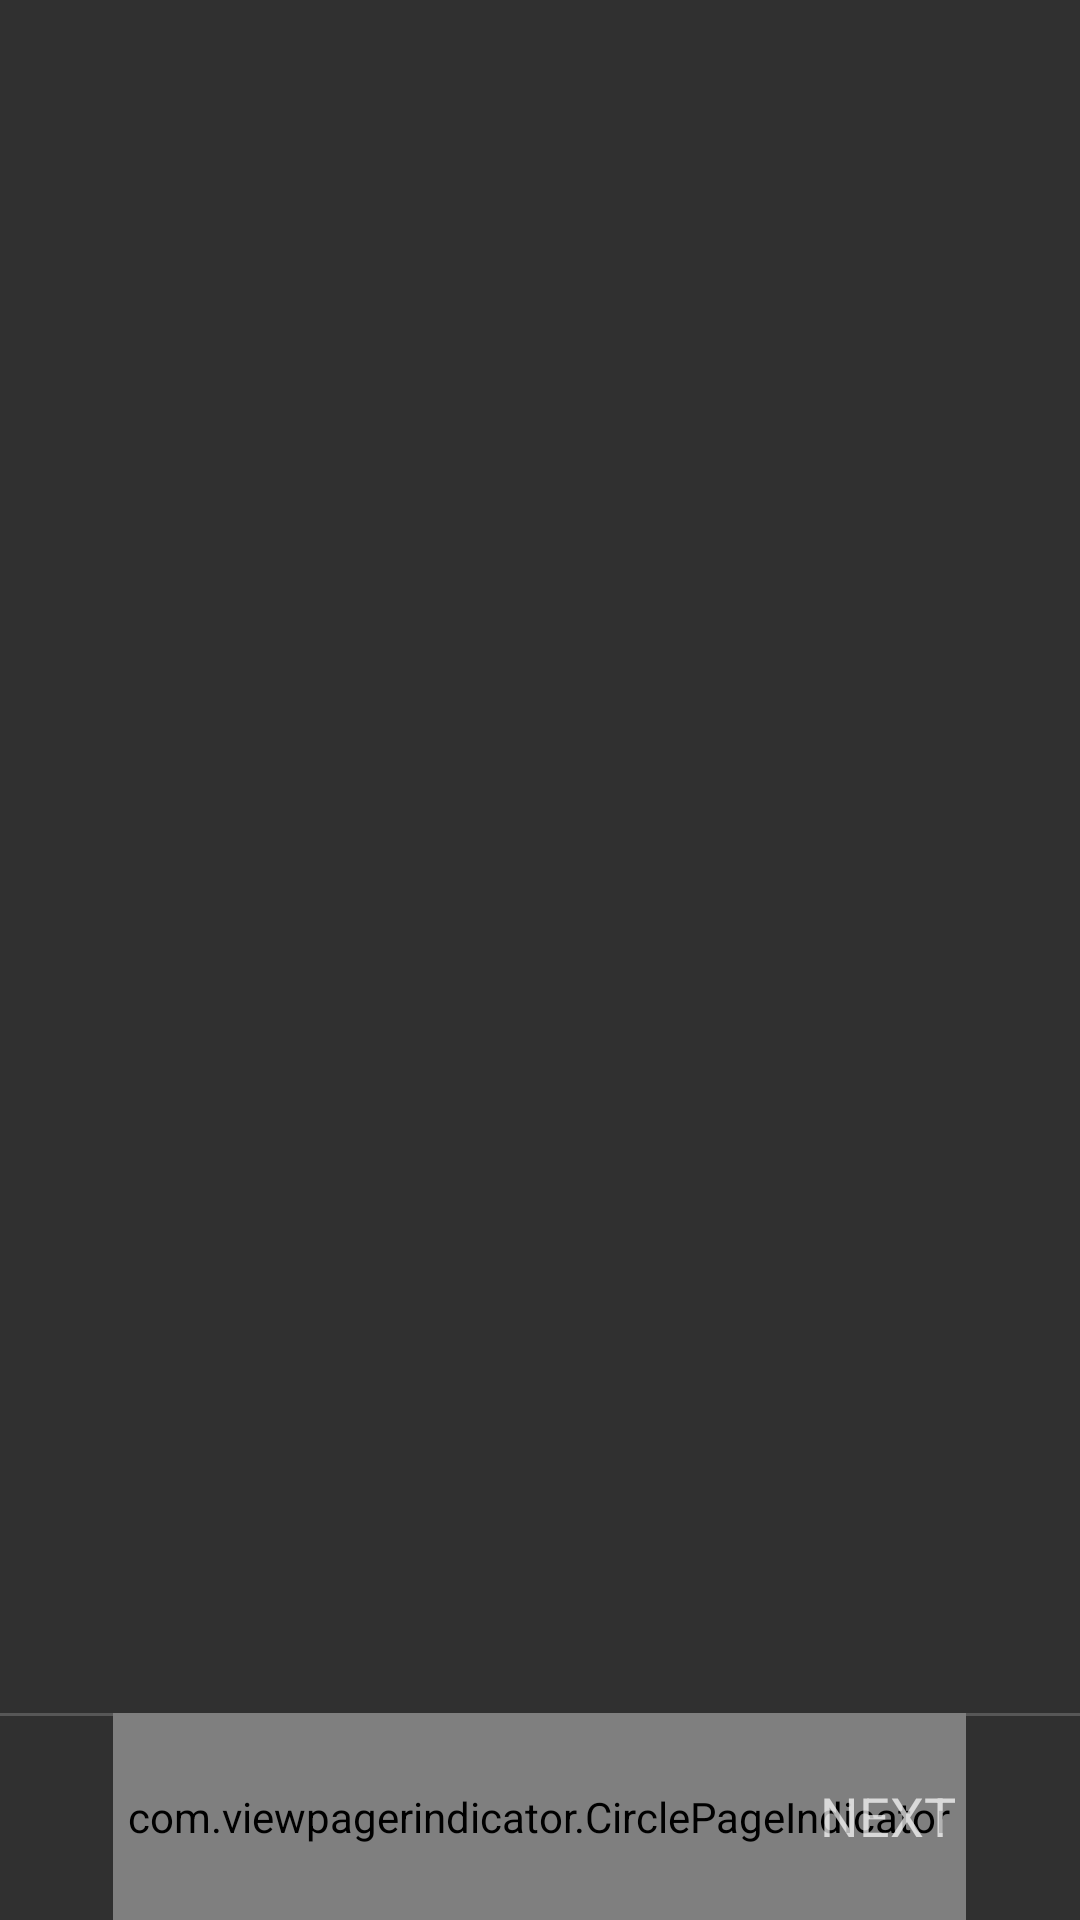

Reconstruct the res/layout file that produces this screen, plus the resources it refers to.
<!-- AndroidManifest.xml: application theme AppTheme -->
<!-- res/layout/activity_tutorial.xml -->
<RelativeLayout
    xmlns:android="http://schemas.android.com/apk/res/android"
    android:id="@+id/tutorial_layout"
    android:layout_width="match_parent"
    android:layout_height="match_parent" >

    <android.support.v4.view.ViewPager
        android:id="@+id/tutorial_pager"
        android:layout_width="match_parent"
        android:layout_height="match_parent" />

    <View
        android:layout_width="fill_parent"
        android:layout_height="1dp"
        android:background="#33f5f5f5"
        android:layout_alignTop="@+id/footer"/>

    <RelativeLayout
        xmlns:app="http://schemas.android.com/apk/res-auto"
        android:id="@+id/footer"
        android:layout_width="match_parent"
        android:layout_height="wrap_content"
        android:layout_alignParentBottom="true">

        <com.viewpagerindicator.CirclePageIndicator
            android:id="@+id/tutorial_pager_indicator"
            android:paddingTop="25dp"
            android:paddingBottom="25dp"
            android:paddingLeft="5dp"
            android:paddingRight="5dp"
            android:layout_width="wrap_content"
            android:layout_height="wrap_content"
            android:layout_centerHorizontal="true"
            app:radius="5dp"
            app:fillColor="#88eeeeee"
            app:pageColor="#88616161"
            app:strokeWidth="0dp"
            />

        <Button style="?android:textAppearanceMedium"
            android:id="@+id/next_button"
            android:layout_width="wrap_content"
            android:layout_height="wrap_content"
            android:layout_alignParentRight="true"
            android:layout_marginRight="20dp"
            android:layout_centerVertical="true"
            android:background="@android:color/transparent"
            android:text="Next" />

    </RelativeLayout>

</RelativeLayout>
<!-- resources referenced by this layout -->
<resources>
  <style name="AppTheme" parent="Base.ThemeOverlay.AppCompat.ActionBar">
          <item name="colorPrimary">@color/material_blue_grey_800</item>
          <item name="colorPrimaryDark">@color/material_blue_grey_950</item>
          <item name="colorAccent">@color/material_deep_teal_500</item>
      </style>
</resources>
